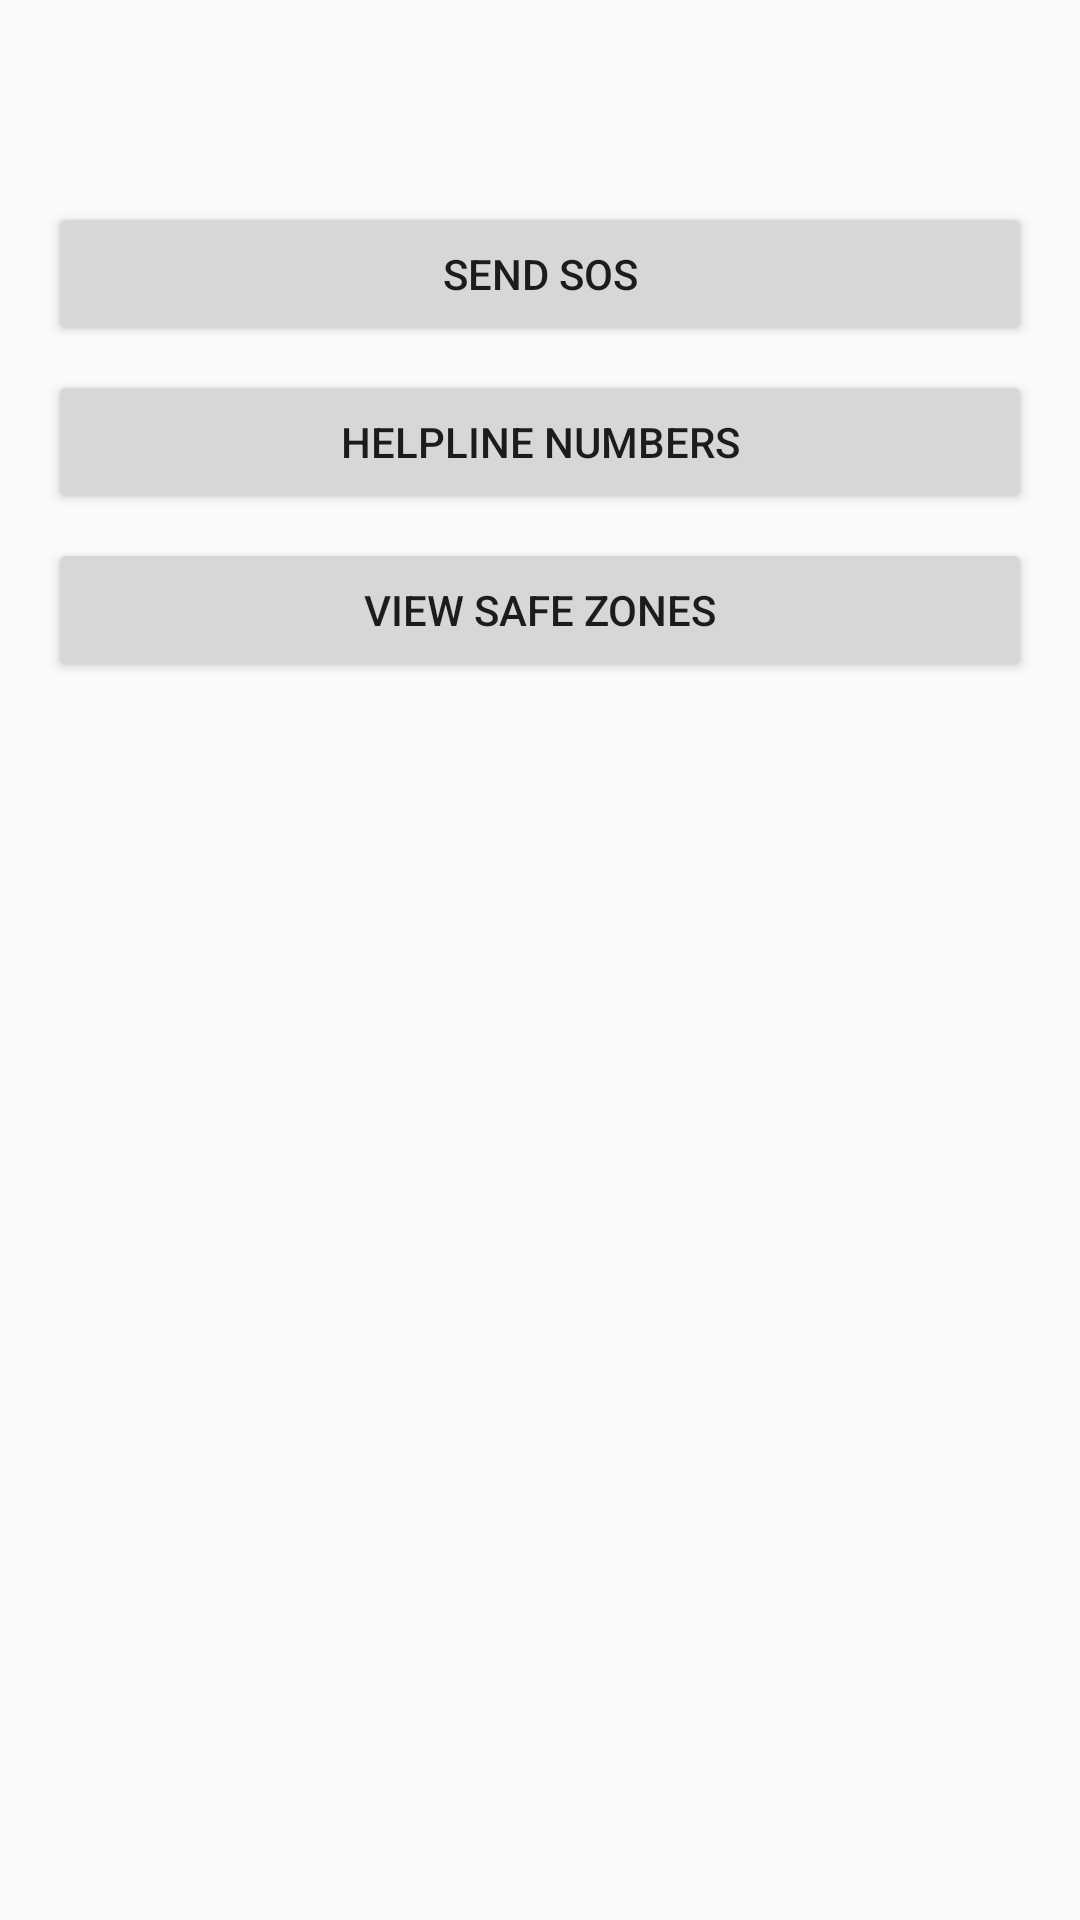

Layout XML and referenced resources for this Android screen:
<!-- AndroidManifest.xml: activity theme Theme.AppCompat.Light.NoActionBar -->
<!-- res/layout/activity_pop_alert.xml -->
<?xml version="1.0" encoding="utf-8"?>
<LinearLayout
    xmlns:android="http://schemas.android.com/apk/res/android"
    android:id="@+id/main"
    android:orientation="vertical"
    android:padding="16dp"
    android:layout_width="match_parent"
    android:layout_height="match_parent">

    <TextView
        android:id="@+id/title"
        android:layout_width="wrap_content"
        android:layout_height="wrap_content"
        android:textSize="18sp"
        android:textStyle="bold"
        android:layout_gravity="center_horizontal" />

    <TextView
        android:id="@+id/message"
        android:layout_width="wrap_content"
        android:layout_height="wrap_content"
        android:layout_marginTop="8dp" />

    <Button
        android:id="@+id/send_sos"
        android:layout_width="match_parent"
        android:layout_height="wrap_content"
        android:text="Send SOS" />

    <Button
        android:id="@+id/helpline_numbers"
        android:layout_width="match_parent"
        android:layout_height="wrap_content"
        android:layout_marginTop="8dp"
        android:text="Helpline Numbers" />

    <Button
        android:id="@+id/view_safe_zones"
        android:layout_width="match_parent"
        android:layout_height="wrap_content"
        android:layout_marginTop="8dp"
        android:text="View Safe Zones" />
</LinearLayout>
<!-- resources referenced by this layout -->
<resources>

</resources>
